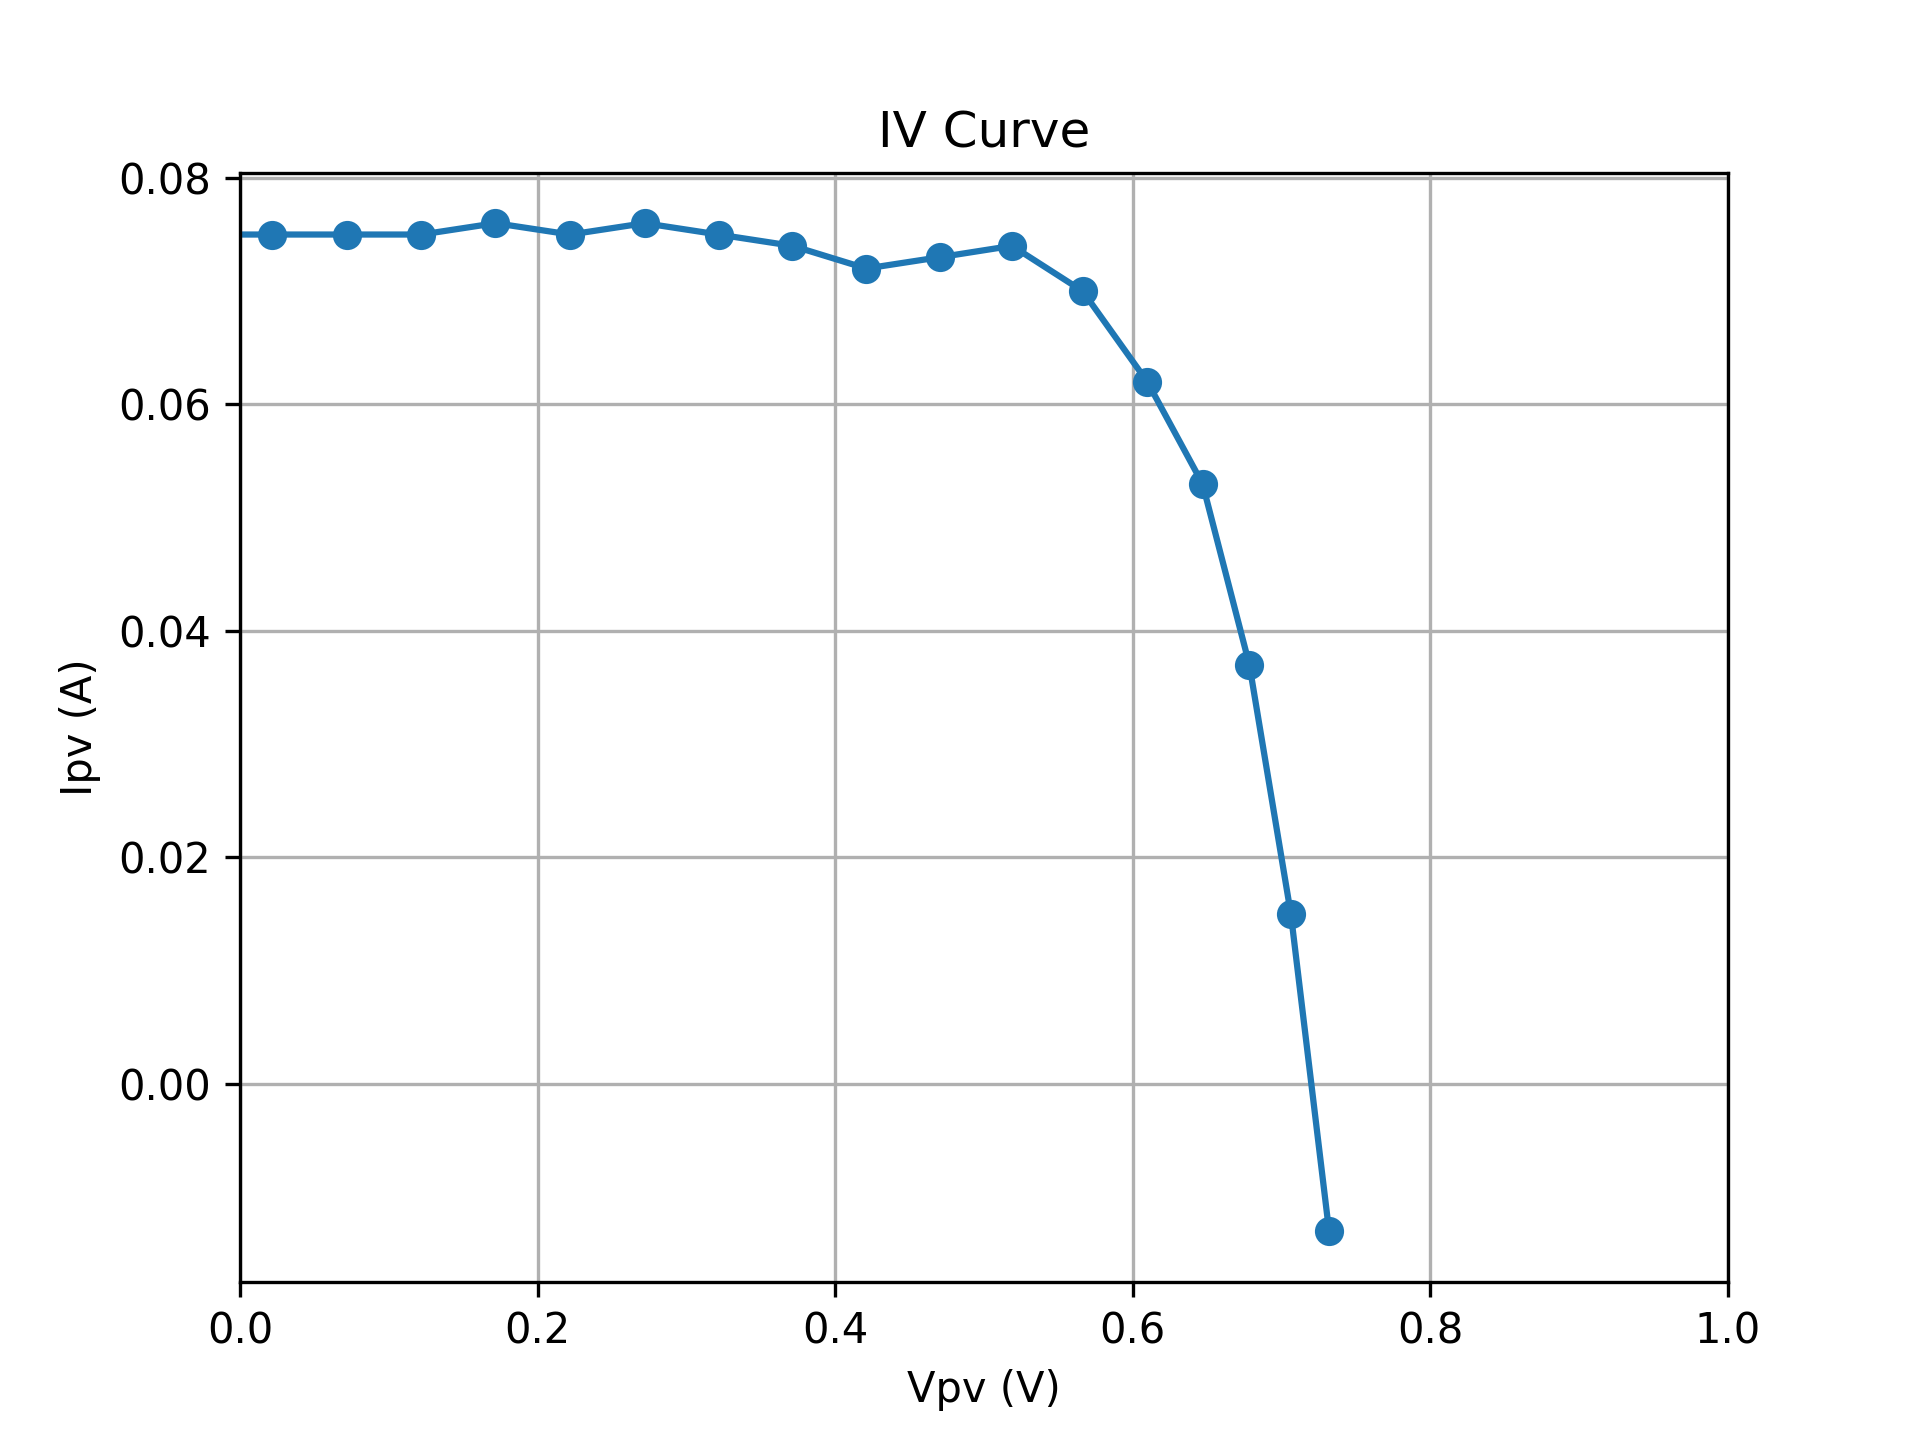

The data file committed next to this chart (first rows):
SMU_V, Vpv, Ipv
11.0, -0.9286, 0.075
11.05, -0.8784, 0.076
11.1, -0.8287, 0.076
11.15, -0.7785, 0.075
11.2, -0.7284, 0.075
11.25, -0.6786, 0.075
11.3, -0.6285, 0.075
11.35, -0.5784, 0.076
11.4, -0.5283, 0.076
11.45, -0.4784, 0.075
11.5, -0.4284, 0.076
11.55, -0.3783, 0.076
11.6, -0.3285, 0.075
11.65, -0.2783, 0.075
11.7, -0.2282, 0.075
11.75, -0.1784, 0.075
11.8, -0.1284, 0.075
11.85, -0.07821, 0.076
11.9, -0.02813, 0.075
11.95, 0.02171, 0.075
12, 0.07179, 0.075
12.05, 0.1219, 0.075
12.1, 0.1717, 0.076
12.15, 0.2219, 0.075
12.2, 0.2719, 0.076
12.25, 0.3216, 0.075
12.3, 0.3713, 0.074
12.35, 0.4209, 0.072
12.4, 0.4703, 0.073
12.45, 0.5189, 0.074
12.5, 0.5663, 0.07
12.55, 0.6098, 0.062
12.6, 0.6468, 0.053
12.65, 0.6784, 0.037
12.7, 0.7062, 0.015
12.75, 0.7319, -0.013
